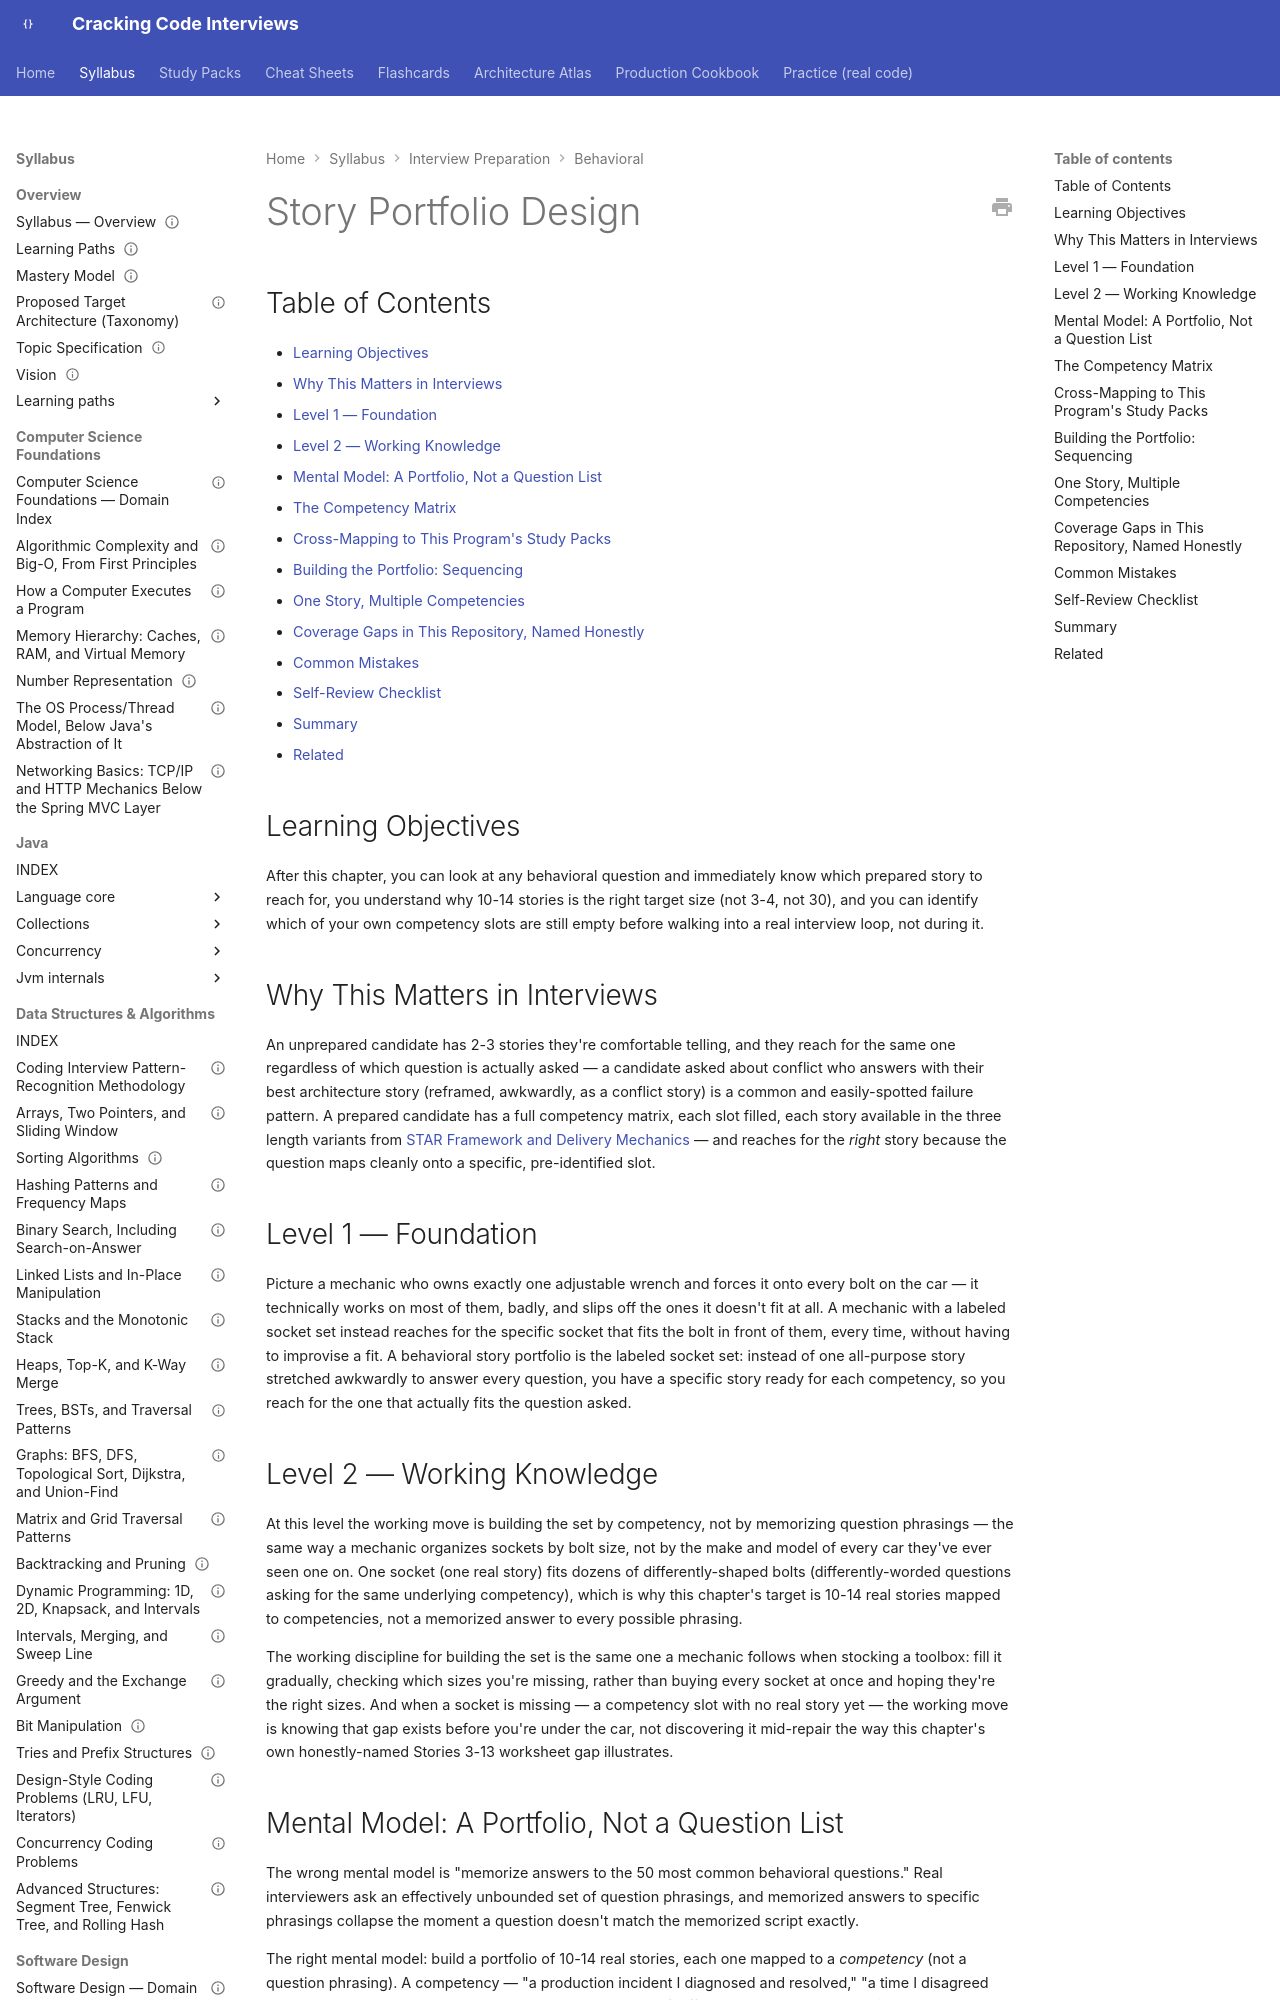

repository: JuanMelendres/cracking-code-interviews · page: syllabus/20-interview-preparation/behavioral/02-story-portfolio-design/index.html · generator: mkdocs

---
title: "Story Portfolio Design"
slug: story-portfolio-design
document_type: behavioral-handbook-chapter
domain: 20-interview-preparation/behavioral
status: draft
version: 1.0
last_updated: 2026-09-09
source_history:
  - behavioral-handbook/02-story-portfolio-design.md
topic_id: T-1502
mastery_levels_covered:
  - L1
  - L2
  - L3
  - L4
difficulty:
  - intermediate
target_levels:
  - senior
  - staff
prerequisites:
  - 01-star-framework-and-delivery.md
related:
  - 03-scope-impact-and-influence-framing.md
official_references: []
---

# Story Portfolio Design

## Table of Contents

- [Learning Objectives](#learning-objectives)
- [Why This Matters in Interviews](#why-this-matters-in-interviews)
- [Level 1 — Foundation](#level-1-foundation)
- [Level 2 — Working Knowledge](#level-2-working-knowledge)
- [Mental Model: A Portfolio, Not a Question List](#mental-model-a-portfolio-not-a-question-list)
- [The Competency Matrix](#the-competency-matrix)
- [Cross-Mapping to This Program's Study Packs](#cross-mapping-to-this-programs-study-packs)
- [Building the Portfolio: Sequencing](#building-the-portfolio-sequencing)
- [One Story, Multiple Competencies](#one-story-multiple-competencies)
- [Coverage Gaps in This Repository, Named Honestly](#coverage-gaps-in-this-repository-named-honestly)
- [Common Mistakes](#common-mistakes)
- [Self-Review Checklist](#self-review-checklist)
- [Summary](#summary)
- [Related](#related)

## Learning Objectives

After this chapter, you can look at any behavioral question and immediately know which prepared story to reach for, you understand why 10-14 stories is the right target size (not 3-4, not 30), and you can identify which of your own competency slots are still empty before walking into a real interview loop, not during it.
